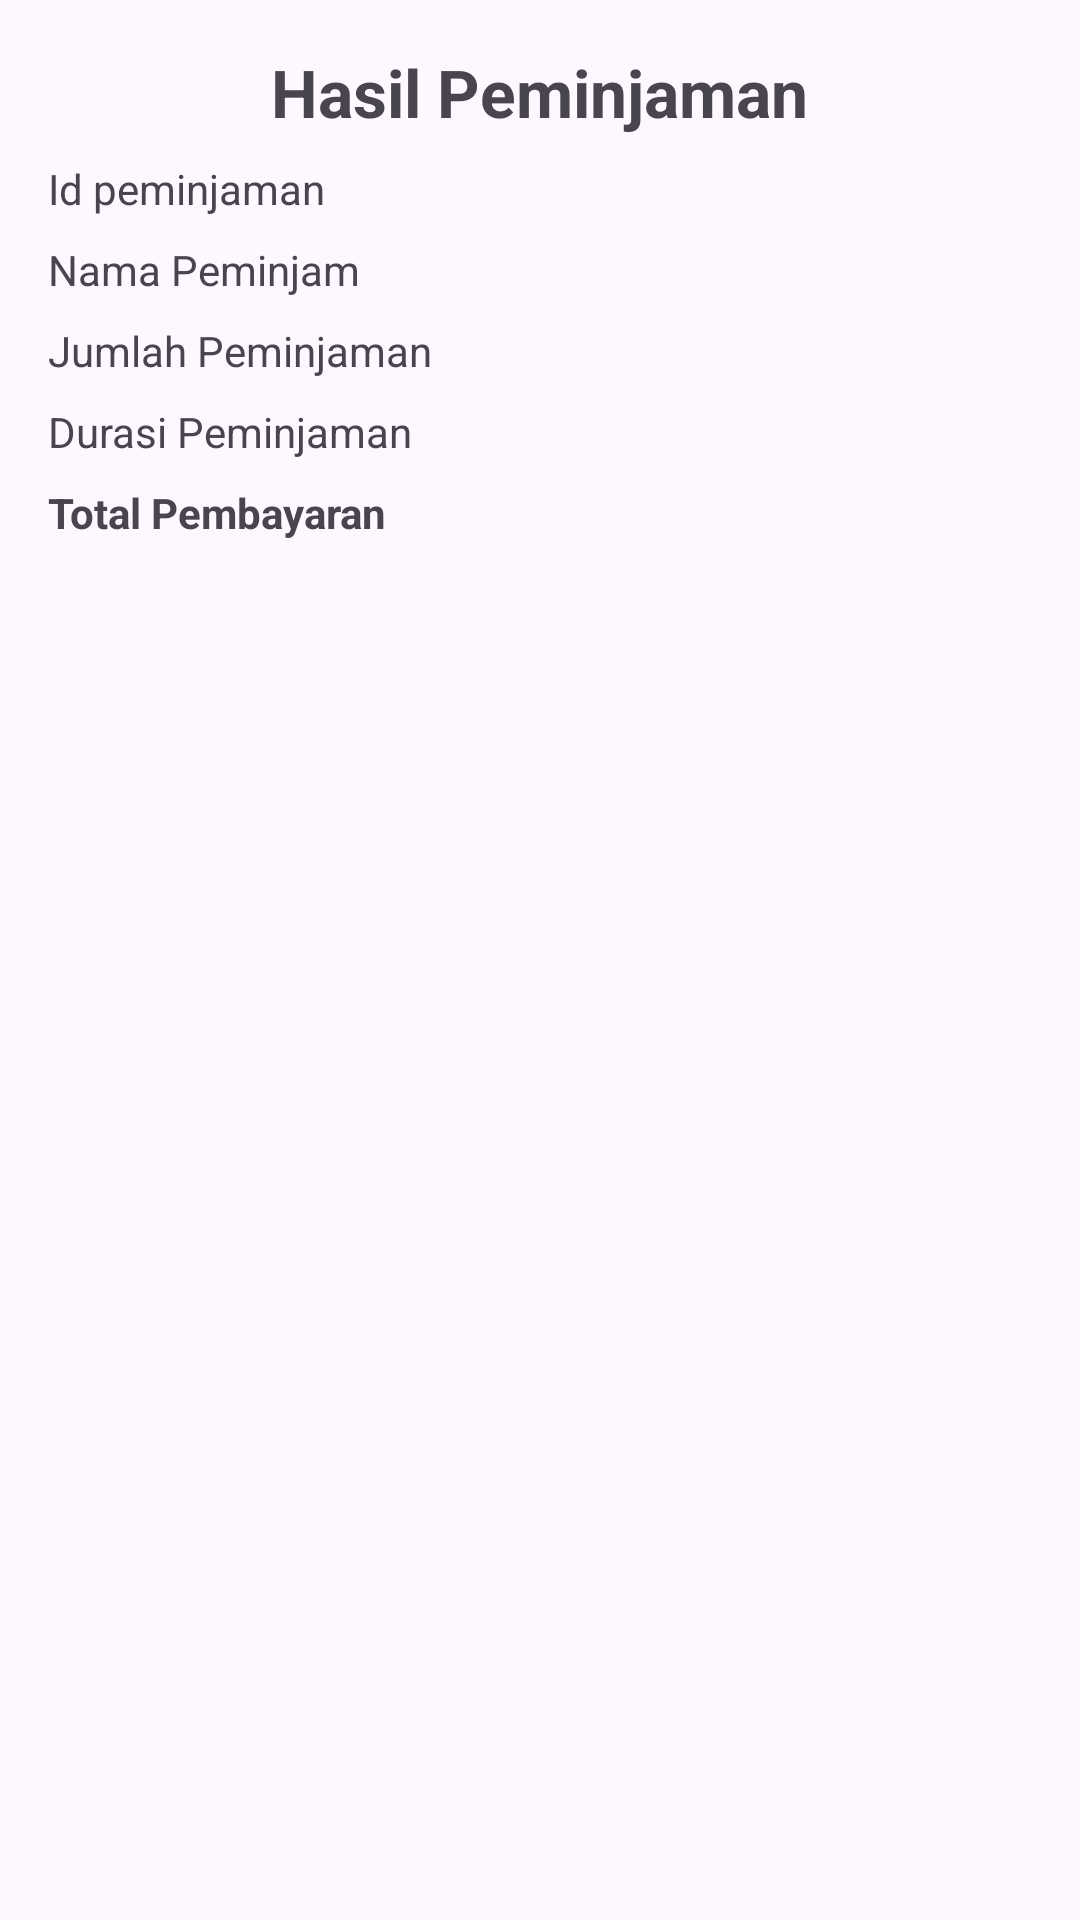

Produce the Android XML layout that renders to this screen, including the resource entries it uses.
<!-- AndroidManifest.xml: application theme Theme.SampleUTS2 -->
<!-- res/layout/activity_hasil.xml -->
<?xml version="1.0" encoding="utf-8"?>
<LinearLayout xmlns:android="http://schemas.android.com/apk/res/android"
    xmlns:app="http://schemas.android.com/apk/res-auto"
    xmlns:tools="http://schemas.android.com/tools"
    android:id="@+id/main"
    android:layout_width="match_parent"
    android:layout_height="match_parent"
    tools:context=".HasilActivity"
    android:orientation="vertical"
    android:padding="16dp">
    <TextView
        android:layout_width="wrap_content"
        android:layout_height="wrap_content"
        android:text="Hasil Peminjaman"
        android:textSize="22sp"
        android:layout_gravity="center"
        android:textStyle="bold"/>
    <LinearLayout
        android:layout_width="match_parent"
        android:layout_height="wrap_content"
        android:orientation="horizontal"
        android:layout_marginTop="8dp">
        <TextView
            android:layout_width="wrap_content"
            android:layout_height="wrap_content"
            android:text="Id peminjaman" />
        <TextView
            android:layout_width="wrap_content"
            android:layout_height="wrap_content"
            android:id="@+id/tvIdPeminjaman"
            tools:text="00011"
            android:layout_weight="1"
            android:textAlignment="textEnd"/>
    </LinearLayout>
    <LinearLayout
        android:layout_width="match_parent"
        android:layout_height="wrap_content"
        android:orientation="horizontal"
        android:layout_marginTop="8dp">
        <TextView
            android:layout_width="wrap_content"
            android:layout_height="wrap_content"
            android:text="Nama Peminjam" />
        <TextView
            android:layout_width="wrap_content"
            android:layout_height="wrap_content"
            android:id="@+id/tvNamaPeminjaman"
            tools:text="00011"
            android:layout_weight="1"
            android:textAlignment="textEnd"/>
    </LinearLayout>
    <LinearLayout
        android:layout_width="match_parent"
        android:layout_height="wrap_content"
        android:orientation="horizontal"
        android:layout_marginTop="8dp">
        <TextView
            android:layout_width="wrap_content"
            android:layout_height="wrap_content"
            android:text="Jumlah Peminjaman" />
        <TextView
            android:layout_width="wrap_content"
            android:layout_height="wrap_content"
            android:id="@+id/tvJumlahPeminjaman"
            tools:text="00011"
            android:layout_weight="1"
            android:textAlignment="textEnd"/>
    </LinearLayout>
    <LinearLayout
        android:layout_width="match_parent"
        android:layout_height="wrap_content"
        android:orientation="horizontal"
        android:layout_marginTop="8dp">
        <TextView
            android:layout_width="wrap_content"
            android:layout_height="wrap_content"
            android:text="Durasi Peminjaman" />
        <TextView
            android:layout_width="wrap_content"
            android:layout_height="wrap_content"
            android:id="@+id/tvDurasiPeminjaman"
            tools:text="00011"
            android:layout_weight="1"
            android:textAlignment="textEnd"/>
    </LinearLayout>
    <LinearLayout
        android:layout_width="match_parent"
        android:layout_height="wrap_content"
        android:orientation="horizontal"
        android:layout_marginTop="8dp">
        <TextView
            android:layout_width="wrap_content"
            android:layout_height="wrap_content"
            android:text="Total Pembayaran"
            android:textStyle="bold"/>
        <TextView
            android:layout_width="wrap_content"
            android:layout_height="wrap_content"
            android:id="@+id/tvTotalBayar"
            tools:text="00011"
            android:layout_weight="1"
            android:textAlignment="textEnd"
            android:textStyle="bold"/>
    </LinearLayout>
</LinearLayout>
<!-- resources referenced by this layout -->
<resources>
  <style name="Theme.SampleUTS2" parent="Base.Theme.SampleUTS2" />
  <style name="Base.Theme.SampleUTS2" parent="Theme.Material3.DayNight.NoActionBar">
          
          
      </style>
</resources>
